4-way image classification set "Rock-Paper-Scissors" from GitHub (alisyedraza99/Rock-Paper-Scissors_CV); label vocabulary: none, paper, rock, scissors.

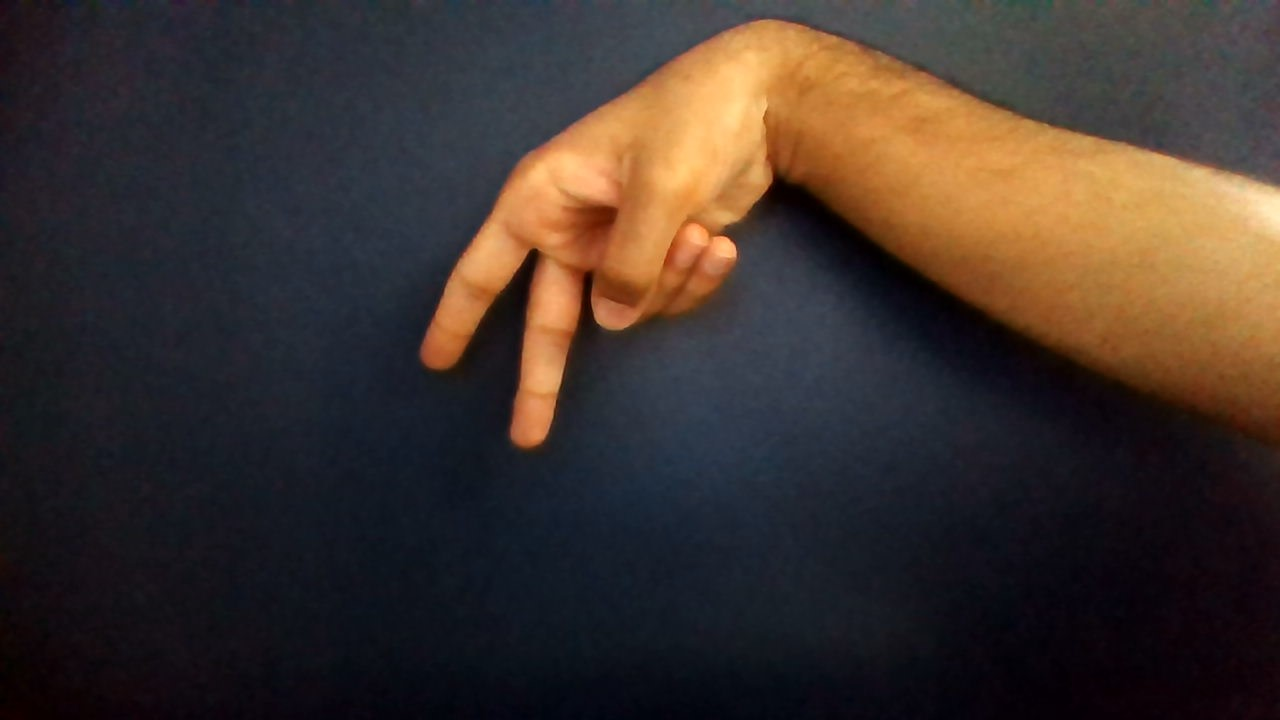
Label: scissors

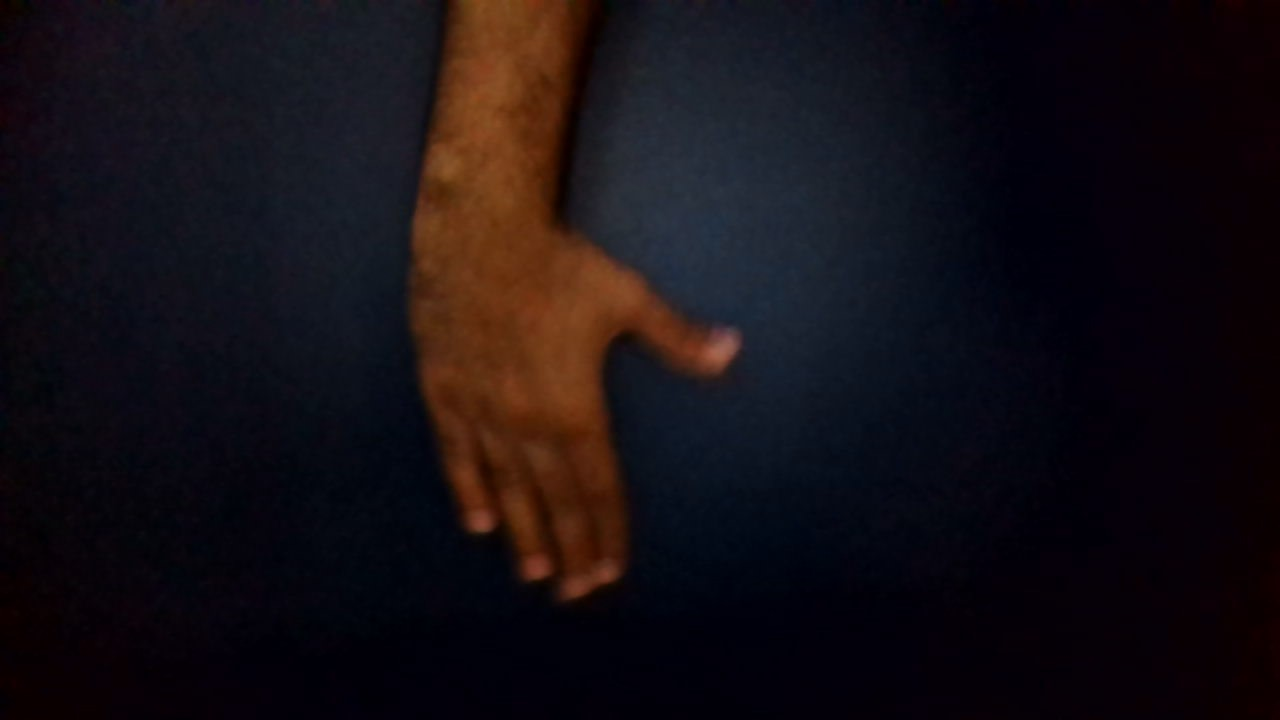
Label: paper

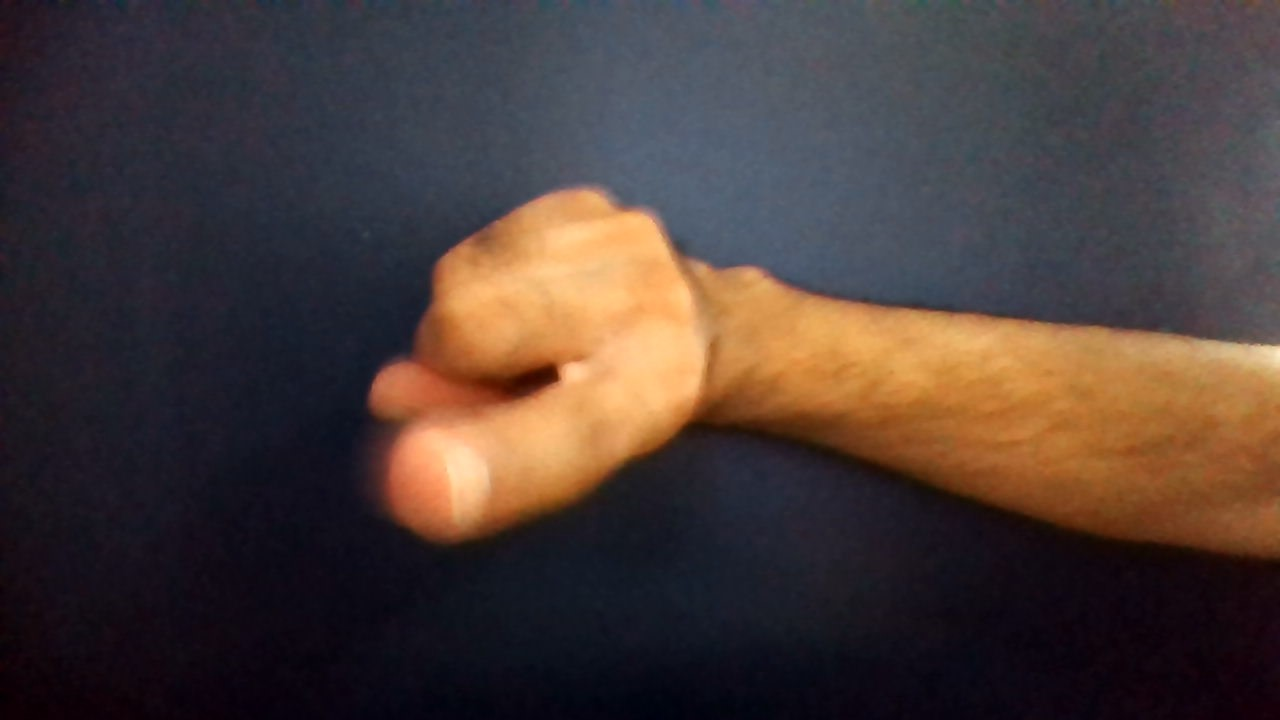
Label: none

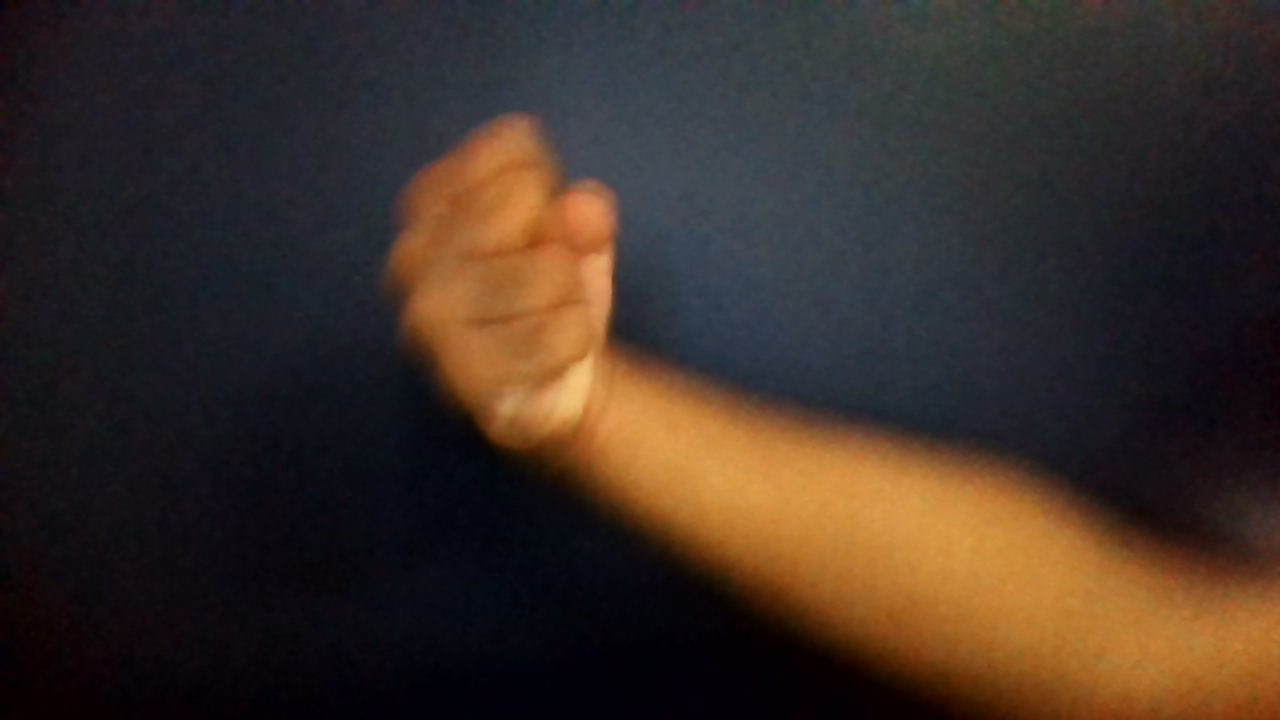
Label: rock

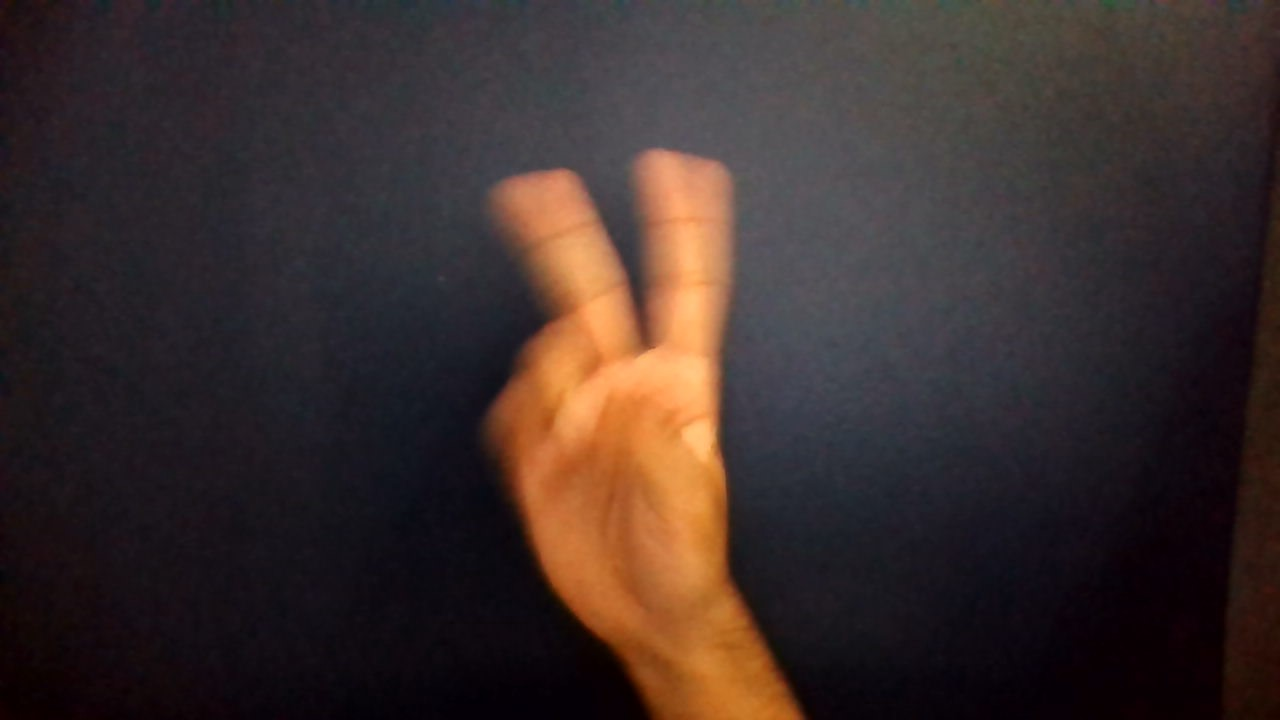
Label: scissors

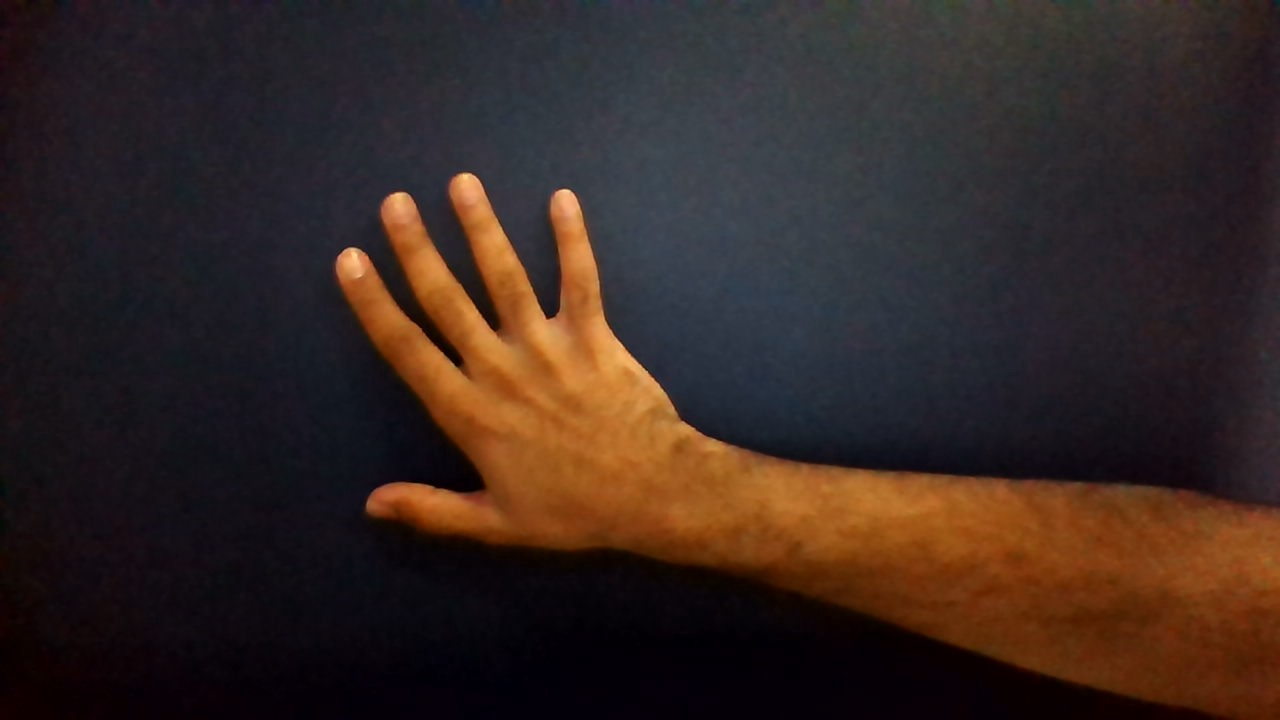
Label: paper
